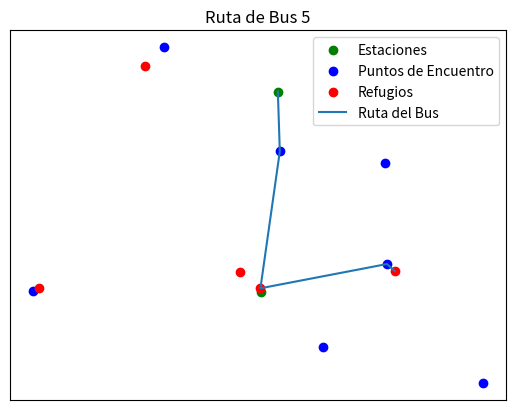

Write the Python code that produced this figure.
import matplotlib.pyplot as plt
import numpy as np

# Ejemplo de datos

stations = np.array([
    [-33.64384, -71.60655],
    [-33.64508, -71.62475],
])

pickup_points = np.array([
    [-33.66156, -71.62468],
    [-33.64055, -71.62975],
    [-33.62899, -71.63300],
    [-33.63596, -71.62219],
    [-33.63613, -71.61305],
    [-33.64370, -71.61198],
    [-33.65204, -71.60252]
])

shelters = np.array([
    [-33.63538, -71.62284],
    [-33.64510, -71.62439],
    [-33.65342, -71.60420],
    [-33.64654, -71.62293],
    [-33.66108, -71.62440]
])

# Ejemplo de rutas de buses (cada ruta es una lista de índices de puntos de recogida y refugios)
bus_routes = [
    [0, 7, 10, 5, 9],  # Ruta del bus 1
]

# Crear el gráfico
fig, ax = plt.subplots()

# Dibujar estaciones
ax.scatter(stations[:, 0], stations[:, 1], c='green', label='Estaciones')

# Dibujar puntos de encuentro
ax.scatter(pickup_points[:, 0], pickup_points[:, 1], c='blue', label='Puntos de Encuentro')

# Dibujar refugios
ax.scatter(shelters[:, 0], shelters[:, 1], c='red', label='Refugios')

# Dibujar rutas de buses
for route in bus_routes:
    route_coords = []
    for i in route:
        if i < len(stations):
            route_coords.append(stations[i])
        elif i < len(stations) + len(pickup_points):
            route_coords.append(pickup_points[i - len(stations)])
        else:
            route_coords.append(shelters[i - len(stations) - len(pickup_points)])
    route_coords = np.array(route_coords)
    ax.plot(route_coords[:, 0], route_coords[:, 1], label='Ruta del Bus')

ax.get_xaxis().set_visible(False)
ax.get_yaxis().set_visible(False)

# Añadir etiquetas y leyenda
#for i, point in enumerate(stations):
#    ax.text(point[0], point[1], f'S{i}', fontsize=12, ha='right')
#for i, point in enumerate(pickup_points):
#    ax.text(point[0], point[1], f'P{i}', fontsize=12, ha='right')
#for i, point in enumerate(shelters):
#    ax.text(point[0], point[1], f'R{i}', fontsize=12, ha='right')

ax.legend()
ax.set_title('Ruta de Bus 5')

plt.show()